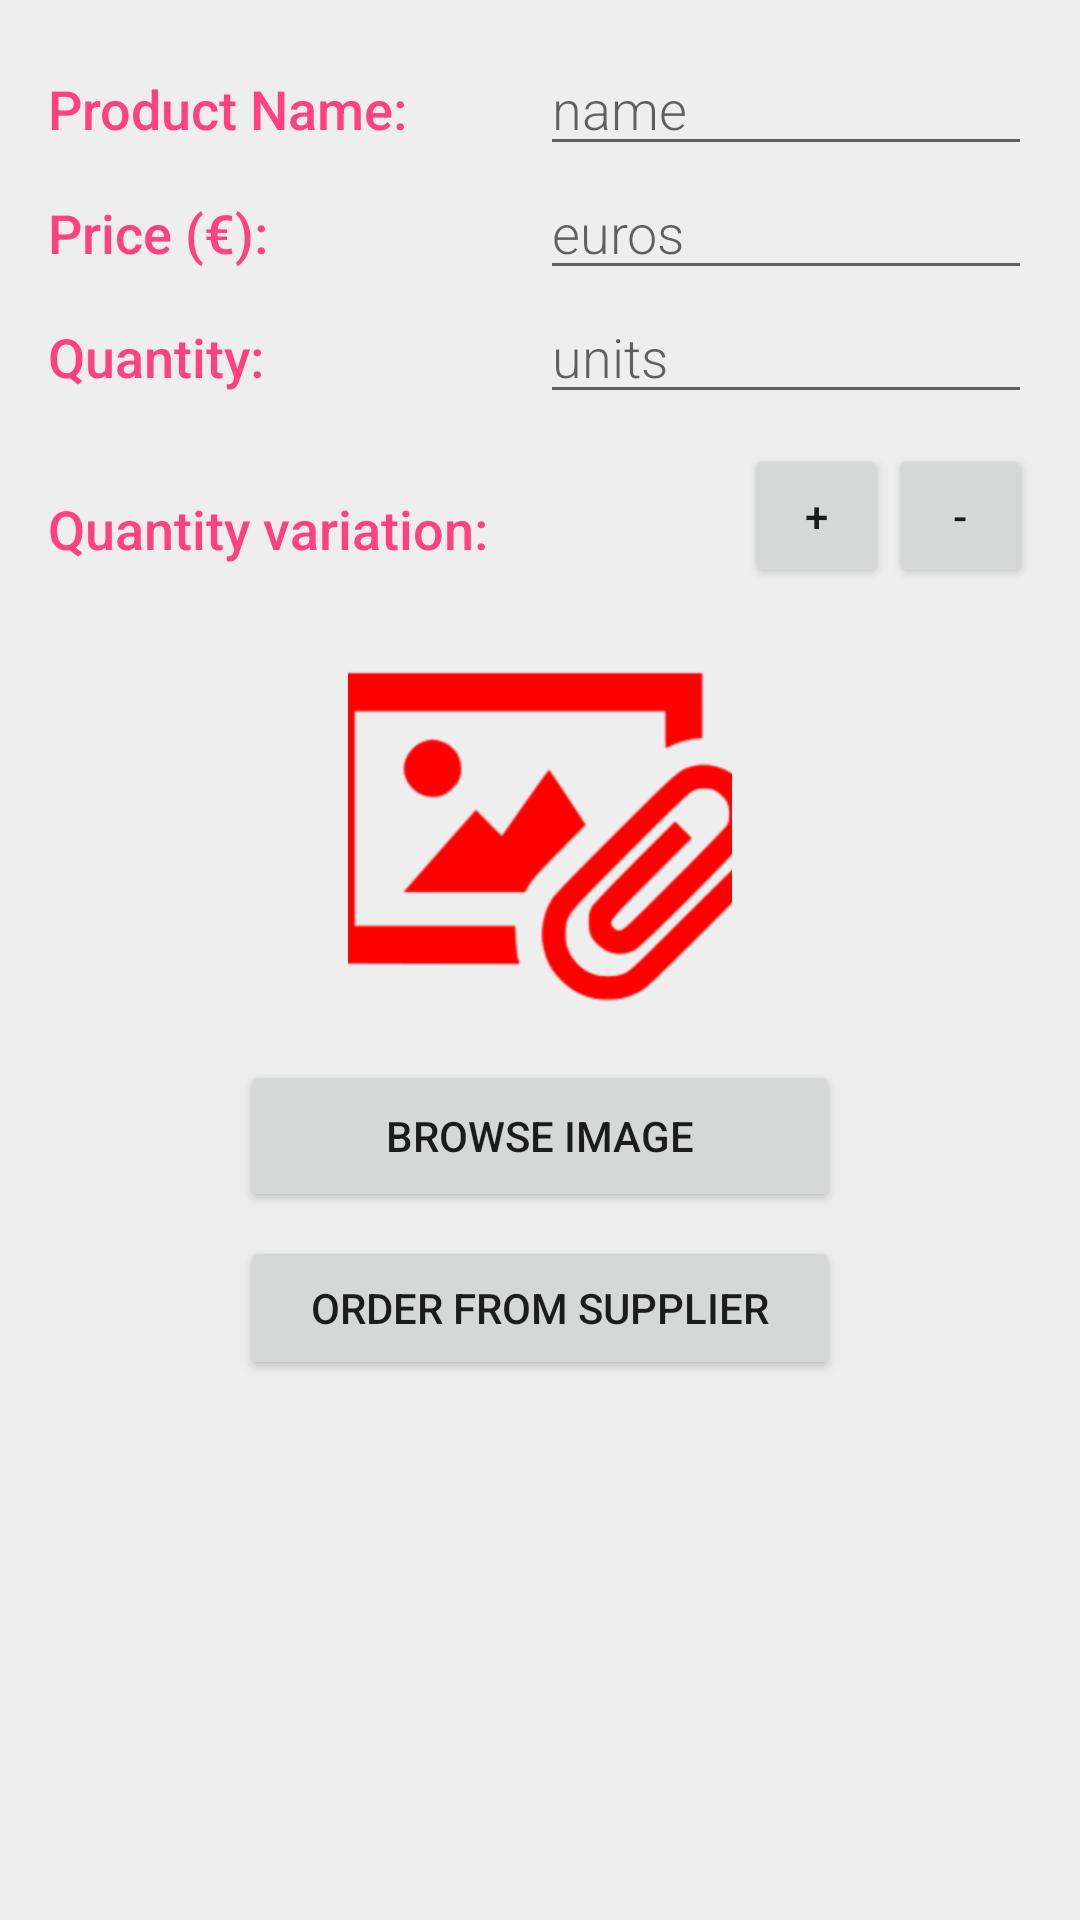

The Android layout XML behind this screen, and the referenced resources:
<!-- AndroidManifest.xml: application theme AppTheme -->
<!-- res/layout/activity_editor.xml -->
<?xml version="1.0" encoding="utf-8"?>
<LinearLayout
    xmlns:android="http://schemas.android.com/apk/res/android"
    xmlns:tools="http://schemas.android.com/tools"
    android:orientation="vertical"
    android:layout_width="match_parent"
    android:layout_height="match_parent"
    android:paddingLeft="@dimen/dimen_16dp"
    android:paddingRight="@dimen/dimen_16dp"
    android:paddingTop="@dimen/dimen_8dp">

    
    <LinearLayout
        android:layout_width="match_parent"
        android:layout_height="wrap_content"
        android:orientation="horizontal">

        <TextView
            android:text="Product Name:"
            style="@style/editor_text_view_style" />

        <EditText
            android:id="@+id/edit_product_name"
            style="@style/editor_edit_style"
            android:hint="name"/>
    </LinearLayout>

    <LinearLayout
        android:layout_width="match_parent"
        android:layout_height="wrap_content"
        android:orientation="horizontal">

        
        <TextView
            android:text="Price (€):"
            style="@style/editor_text_view_style" />

        <EditText
            android:id="@+id/edit_product_price"
            style="@style/editor_edit_style"
            android:hint="euros"/>

    </LinearLayout>

    <LinearLayout
        android:layout_width="match_parent"
        android:layout_height="wrap_content"
        android:orientation="horizontal">

        <TextView
            style="@style/editor_text_view_style"
            android:text="Quantity:" />

        <EditText
            android:id="@+id/edit_product_quantity"
            style="@style/editor_edit_style"
            android:hint="units" />

    </LinearLayout>

    <LinearLayout
        android:layout_width="match_parent"
        android:layout_height="wrap_content"
        android:orientation="horizontal"
        android:paddingTop="@dimen/dimen_16dp">

        <TextView
            android:text="Quantity variation:"
            style="@style/editor_text_view_style" />

        <LinearLayout
            android:layout_width="wrap_content"
            android:layout_height="wrap_content"
            android:orientation="horizontal">

            <Button
                android:id="@+id/edit_increase_one"
                android:layout_width="48dp"
                android:layout_height="48dp"
                android:text=" + "/>

            <Button
                android:id="@+id/edit_decrease_one"
                android:layout_width="48dp"
                android:layout_height="48dp"
                android:text=" - "/>
        </LinearLayout>
    </LinearLayout>

    <LinearLayout style="@style/image_linear_layout_activity_detail">

        <ImageView
            android:id="@+id/edit_product_image"
            style="@style/image_view_product_image" />

        <Button
            android:id="@+id/button_select_image"
            style="@style/browse_image_button"
            android:text="@string/product_browse_image_button" />

    </LinearLayout>

    <Button
        android:id="@+id/button_order_from_supplier"
        style="@style/order_button"
        android:text="@string/product_order_from_supplier" />

</LinearLayout>
<!-- resources referenced by this layout -->
<resources>
  <dimen name="dimen_16dp">16dp</dimen>
  <dimen name="dimen_8dp">8dp</dimen>
  <string name="product_browse_image_button">Browse Image</string>
  <string name="product_order_from_supplier">Order from supplier</string>
  <style name="browse_image_button">
          <item name="android:layout_width">match_parent</item>
          <item name="android:layout_height">wrap_content</item>
          <item name="android:layout_weight">0.5</item>
      </style>
  <style name="editor_edit_style">
          <item name="android:layout_height">wrap_content</item>
          <item name="android:layout_width">0dp</item>
          <item name="android:layout_weight">1</item>
          <item name="android:fontFamily">sans-serif-light</item>
          <item name="android:textAppearance">?android:textAppearanceMedium</item>
      </style>
  <style name="editor_text_view_style">
          <item name="android:layout_height">wrap_content</item>
          <item name="android:layout_width">0dp</item>
          <item name="android:layout_weight">1</item>
          <item name="android:paddingTop">16dp</item>
          <item name="android:textColor">@color/colorAccent</item>
          <item name="android:fontFamily">sans-serif-medium</item>
          <item name="android:textAppearance">?android:textAppearanceMedium</item>
      </style>
  <style name="image_linear_layout_activity_detail">
          <item name="android:layout_width">@dimen/dimen_200dp</item>
          <item name="android:layout_height">@dimen/dimen_200dp</item>
          <item name="android:layout_margin">@dimen/dimen_8dp</item>
          <item name="android:orientation">vertical</item>
          <item name="android:gravity">center_horizontal</item>
          <item name="android:layout_gravity">center</item>
      </style>
  <style name="image_view_product_image">
          <item name="android:layout_width">wrap_content</item>
          <item name="android:layout_height">wrap_content</item>
          <item name="android:layout_weight">4</item>
          <item name="android:src">@drawable/picture_attachment</item>
          <item name="android:scaleType">centerCrop</item>
      </style>
  <style name="order_button">
          <item name="android:layout_width">@dimen/dimen_200dp</item>
          <item name="android:layout_height">wrap_content</item>
          <item name="android:layout_gravity">center_horizontal</item>
      </style>
  <style name="AppTheme" parent="Theme.AppCompat.Light.DarkActionBar">
          
          <item name="colorPrimary">@color/colorPrimary</item>
          <item name="colorPrimaryDark">@color/colorPrimaryDark</item>
          <item name="colorAccent">@color/colorAccent</item>
          <item name="android:colorBackground">@color/colorActivityBackground</item>
      </style>
  <color name="colorAccent">#FF4081</color>
  <dimen name="dimen_200dp">200dp</dimen>
  <!-- drawable picture_attachment: png bitmap (drawable-hdpi, 6863 bytes) -->
  <color name="colorPrimary">#3F51B5</color>
  <color name="colorPrimaryDark">#303F9F</color>
  <color name="colorActivityBackground">#EEEEEE</color>
</resources>
